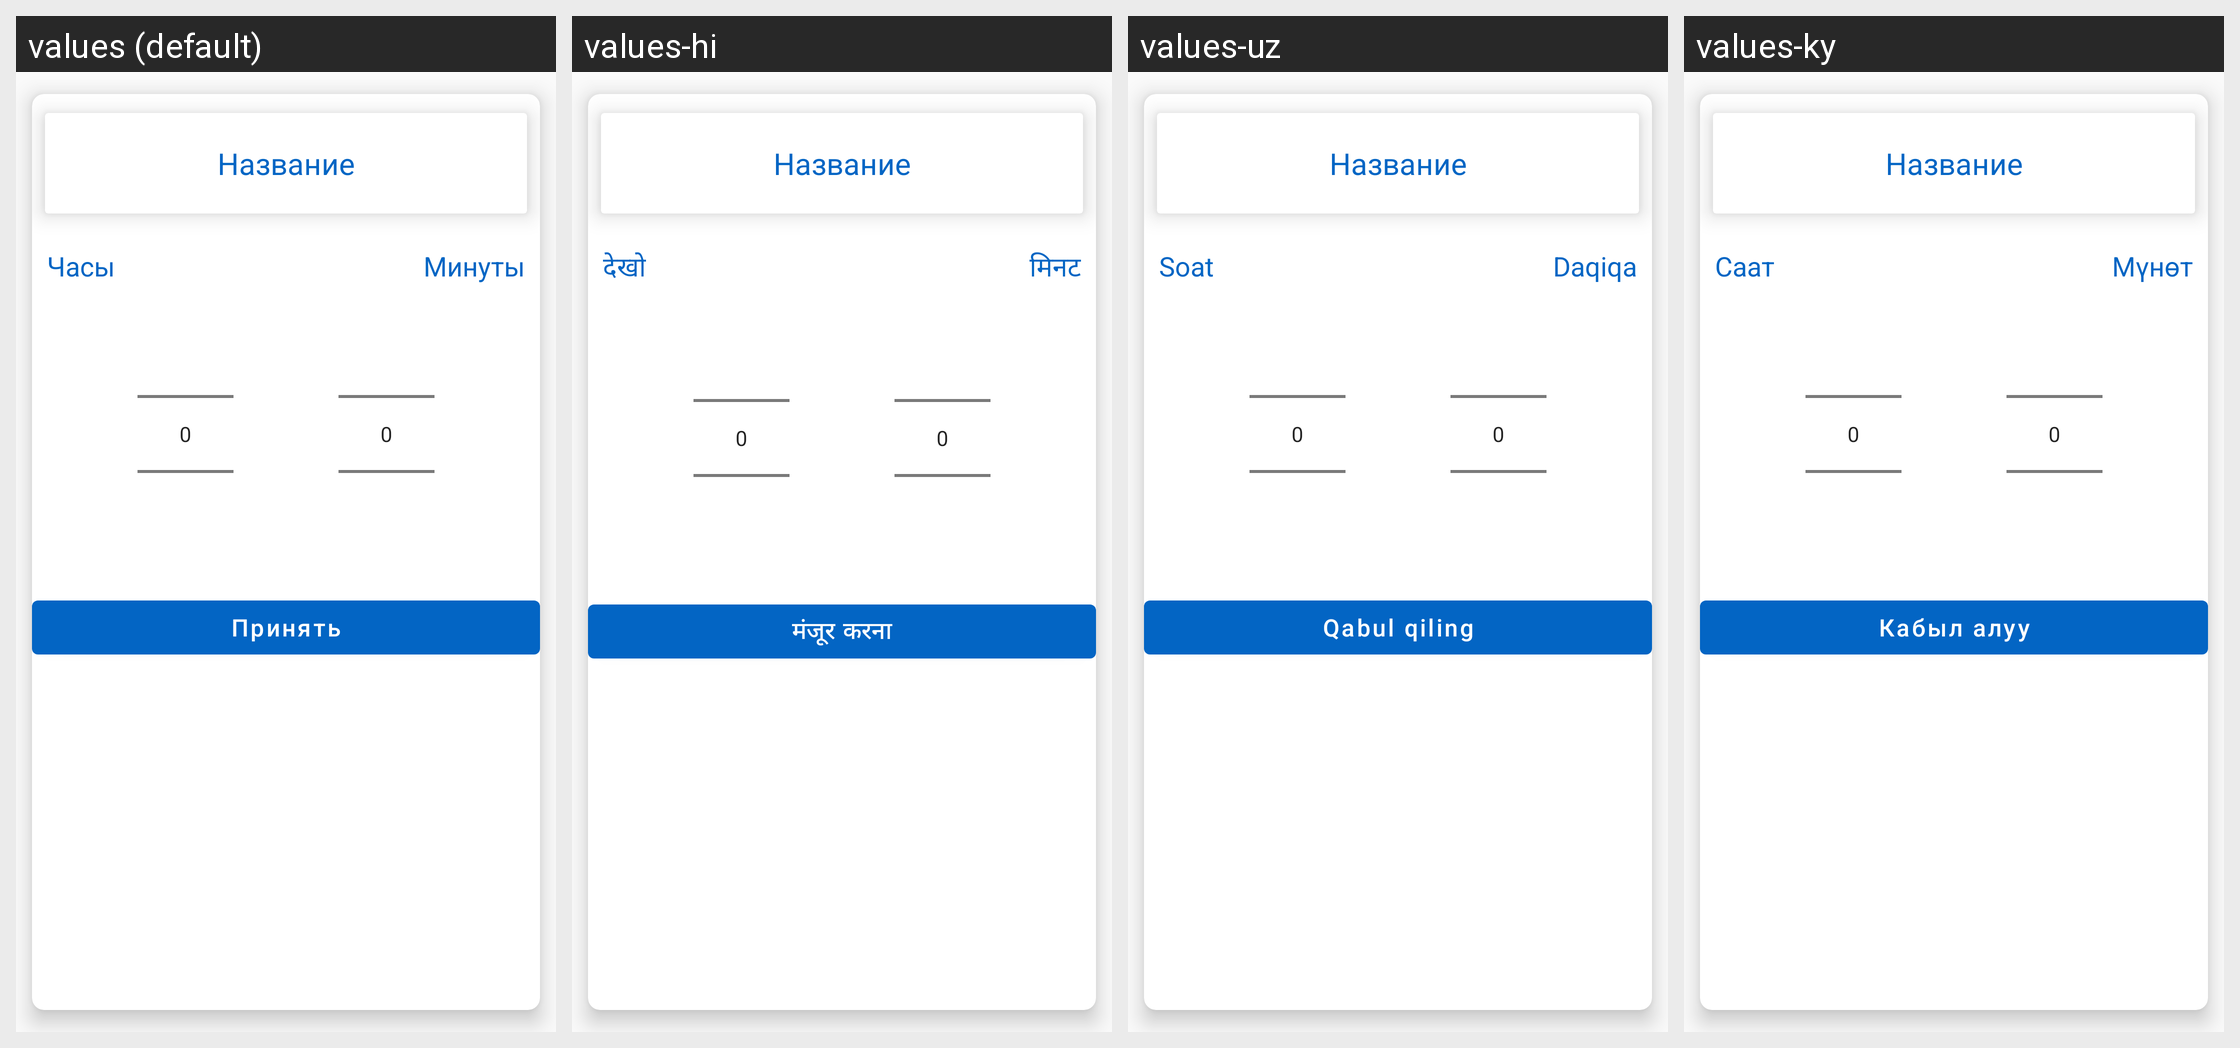

Locale-by-locale string values for the Android screen shown in this grid:
Android screen res/layout/choose_time_bottom_sheet_dialog.xml rendered under 4 locales, left to right: values (default), values-hi, values-uz, values-ky. Device: Nexus 5 (rendered at 1080×1920; each locale shown at half size, 540×960, under a caption strip naming it); theme AppTheme.
Other locales in the repository, not shown: values-be, values-de, values-en, values-es, values-fr, values-it, values-ja, values-kk, values-ko, values-pt, values-tr, values-uk, values-zh.
Strings drawn on this screen, with the default value and each locale's value (text and hints the layout hard-codes, and strings that could not be matched under every locale, appear in the picture but are not listed):

hour
  values: Часы
  values-hi: देखो
  values-uz: Soat
  values-ky: Саат

minute
  values: Минуты
  values-hi: मिनट
  values-uz: Daqiqa
  values-ky: Мүнөт

apply
  values: Принять
  values-hi: मंजूर करना
  values-uz: Qabul qiling
  values-ky: Кабыл алуу
